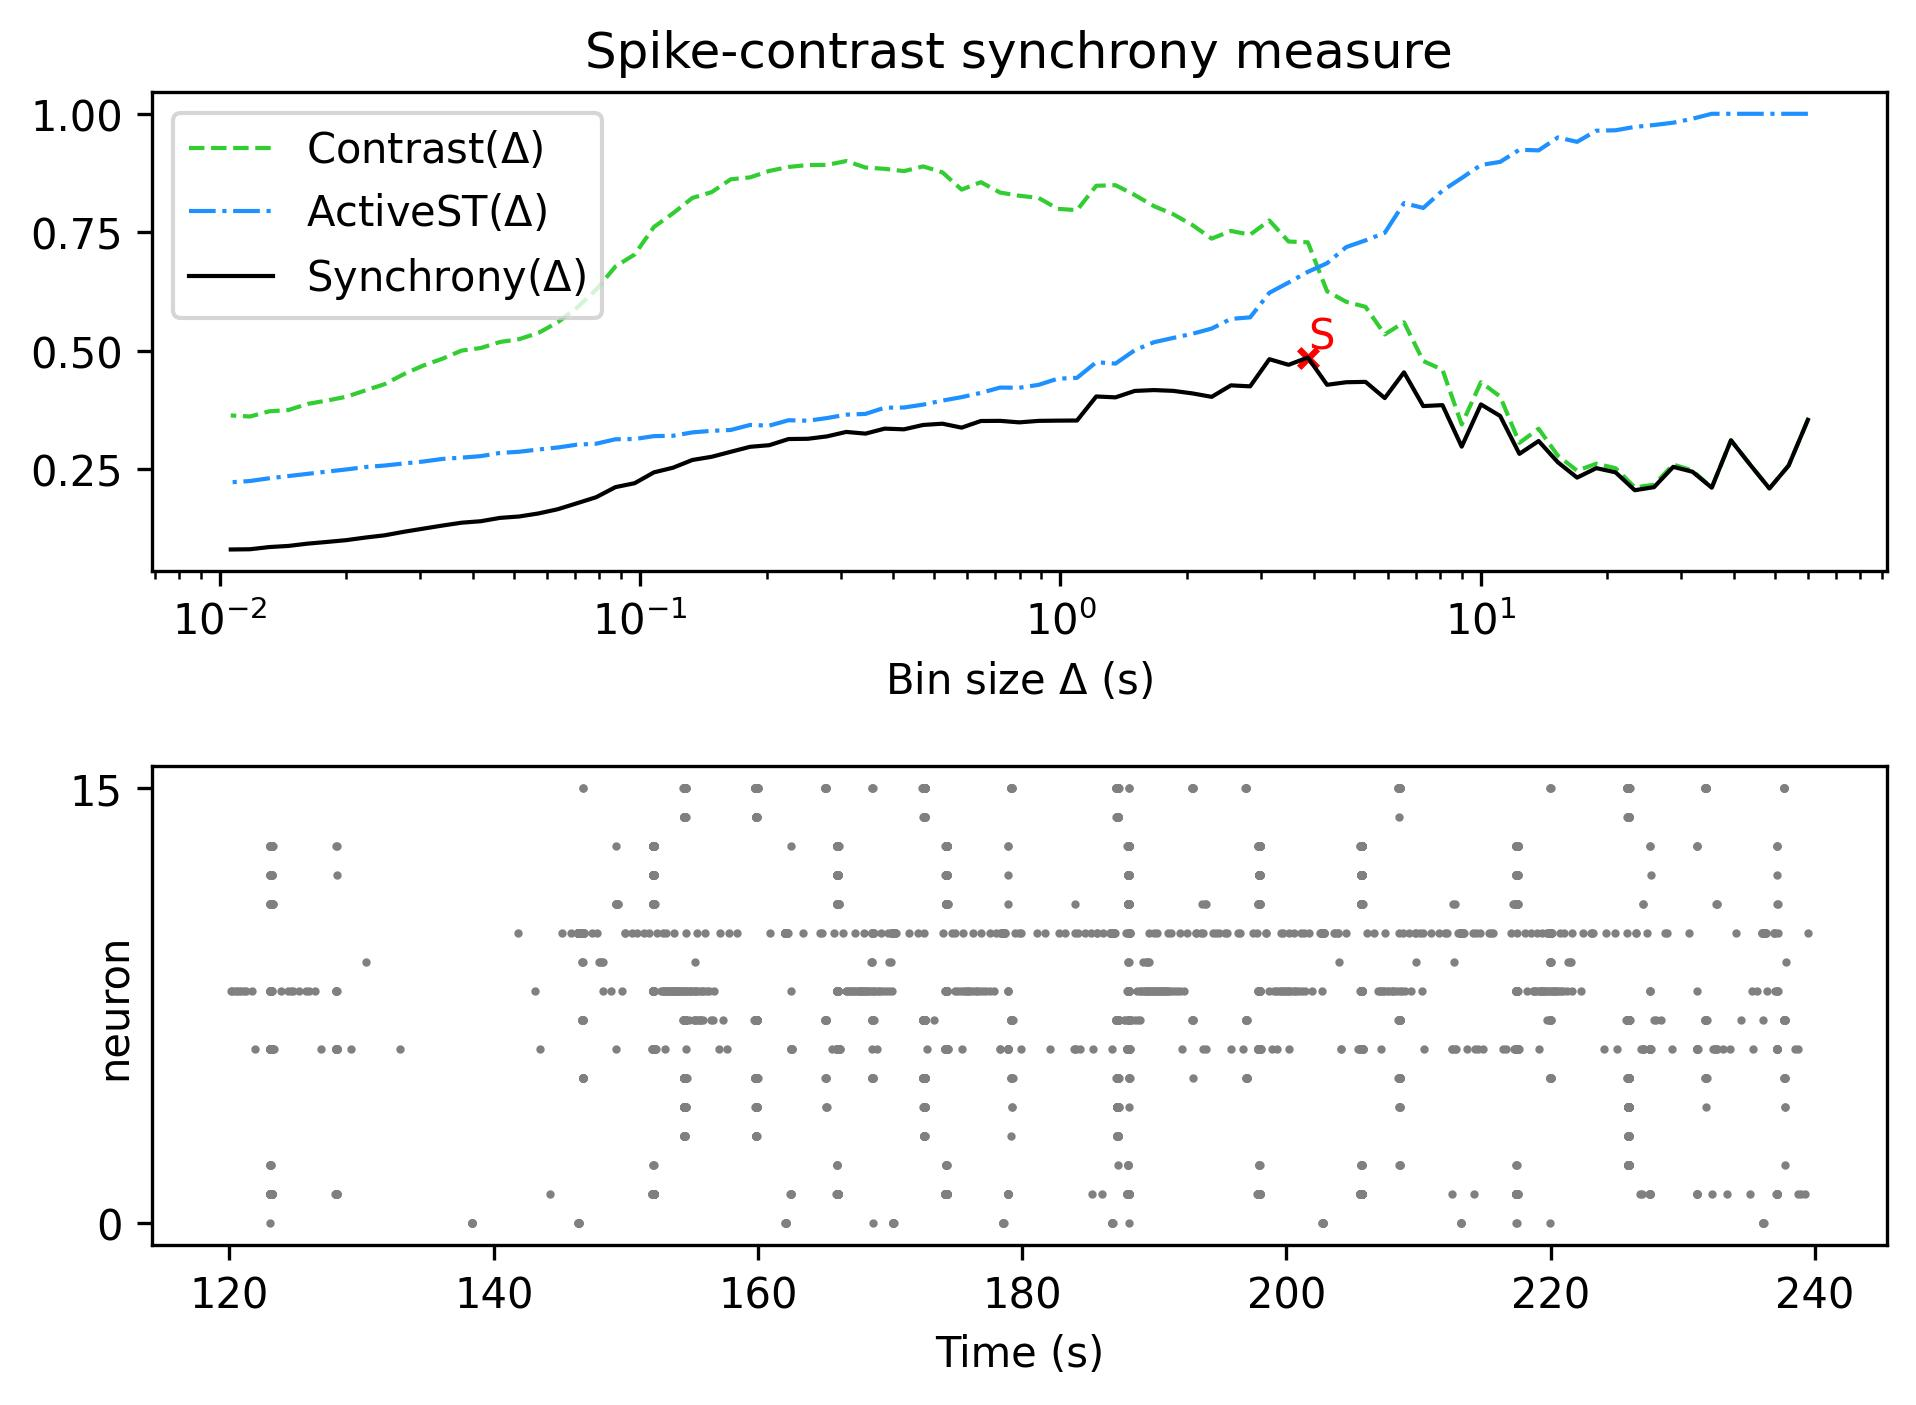

The table this chart was drawn from, first rows:
, Spike-contrast (60.0 s), Spike-contrast (54.0 s), Spike-contrast (48.6 s), Spike-contrast (43.74 s), Spike-contrast (39.366 s), Spike-contrast (35.429 s), Spike-contrast (31.886 s), Spike-contrast (28.698 s), Spike-contrast (25.828 s), Spike-contrast (23.245 s), Spike-contrast (20.921 s), Spike-contrast (18.829 s), Spike-contrast (16.946 s), Spike-contrast (15.251 s), Spike-contrast (13.726 s), Spike-contrast (12.353 s), Spike-contrast (11.118 s), Spike-contrast (10.006 s), Spike-contrast (9.006 s), Spike-contrast (8.105 s), Spike-contrast (7.295 s), Spike-contrast (6.565 s), Spike-contrast (5.909 s)
0, 0.3545, 0.2581, 0.2098, 0.2597, 0.3113, 0.2114, 0.2449, 0.2553, 0.2125, 0.206, 0.2437, 0.2526, 0.2326, 0.265, 0.3098, 0.2827, 0.3626, 0.387, 0.2979, 0.3855, 0.3835, 0.4546, 0.4004
